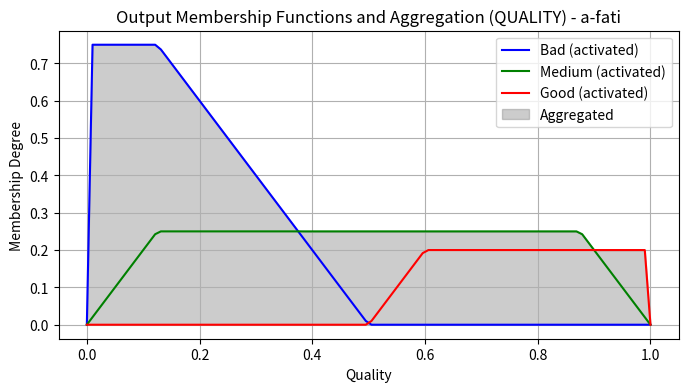
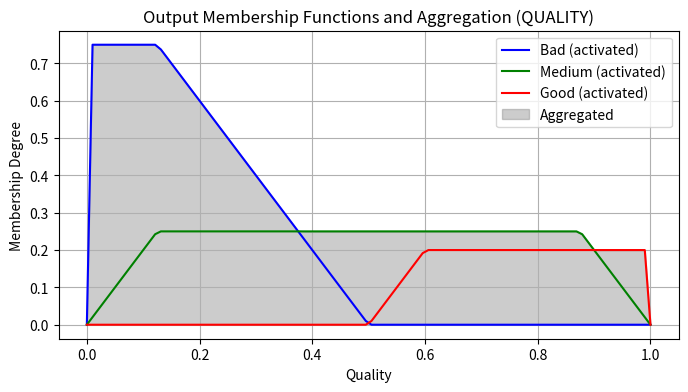

These charts were generated, in order, by the following Python code:
import matplotlib.pyplot as plt
import numpy as np
# Define a standardized triangular membership function
def triangular(x, a, b, c):
    if x <= a or x >= c:
        return 0
    elif a <= x < b:
        return (x - a) / (b - a)
    elif b <= x < c:
        return (c - x) / (c - b)
    return 0

# Generate membership functions using the triangular model

# SIZE
def size_small_tri(x):
    return triangular(x, 0, 0, 10)

def size_large_tri(x):
    return triangular(x, 0, 10, 10)

# WEIGHT
def weight_small_tri(x):
    return triangular(x, 0, 0, 100)

def weight_large_tri(x):
    return triangular(x, 0, 100, 100)

# QUALITY
def quality_bad_tri(x):
    return triangular(x, 0, 0, 0.5)

def quality_medium_tri(x):
    return triangular(x, 0, 0.5, 1)

def quality_good_tri(x):
    return triangular(x, 0.5, 1, 1)


# Define the a_fati function to complete the Mamdani inference process
def b_fita():
    # Inputs
    x = 2  # SIZE input
    y = 25  # WEIGHT input

    # Rule activations (using min operator)
    r1 = min(size_small_tri(x), weight_small_tri(y))  # Rule 1 -> Bad
    r2 = min(size_large_tri(x), weight_small_tri(y))  # Rule 2 -> Medium
    r3 = min(size_small_tri(x), weight_large_tri(y))  # Rule 3 -> Medium
    r4 = min(size_large_tri(x), weight_large_tri(y))  # Rule 4 -> Good

    # Define the output fuzzy sets for QUALITY
    quality_x = np.linspace(0, 1, 100)
    quality_bad_y = [min(r1, quality_bad_tri(q)) for q in quality_x]
    quality_medium_y = [min(max(r2, r3), quality_medium_tri(q)) for q in quality_x]
    quality_good_y = [min(r4, quality_good_tri(q)) for q in quality_x]

    # Aggregation (combine all outputs)
    aggregated_quality = np.fmax(np.fmax(quality_bad_y, quality_medium_y), quality_good_y)
    print(aggregated_quality)

    # Defuzzification using the centroid method
    defuzzified_output = np.sum(quality_x * aggregated_quality) / np.sum(aggregated_quality)

    # Plotting the aggregated output for visualization
    plt.figure(figsize=(8, 4))
    plt.plot(quality_x, quality_bad_y, label='Bad (activated)', color='blue')
    plt.plot(quality_x, quality_medium_y, label='Medium (activated)', color='green')
    plt.plot(quality_x, quality_good_y, label='Good (activated)', color='red')
    plt.fill_between(quality_x, 0, aggregated_quality, color='gray', alpha=0.4, label='Aggregated')
    plt.title("Output Membership Functions and Aggregation (QUALITY)")
    plt.xlabel("Quality")
    plt.ylabel("Membership Degree")
    plt.legend()
    plt.grid(True)
    plt.show()

    return defuzzified_output

def a_fati():
    # Inputs
    x = 2  # SIZE input
    y = 25  # WEIGHT input

    # Rule activations (using min operator)
    r1 = min(size_small_tri(x), weight_small_tri(y))  # Rule 1 -> Bad
    r2 = min(size_large_tri(x), weight_small_tri(y))  # Rule 2 -> Medium
    r3 = min(size_small_tri(x), weight_large_tri(y))  # Rule 3 -> Medium
    r4 = min(size_large_tri(x), weight_large_tri(y))  # Rule 4 -> Good

    # Define the output fuzzy sets for QUALITY
    quality_x = np.linspace(0, 1, 100)
    aggregated_quality = np.zeros_like(quality_x)

    # Aggregate all rules into a single fuzzy set
    aggregated_quality = np.fmax(
        np.fmax(
            [min(r1, quality_bad_tri(q)) for q in quality_x],
            [min(max(r2, r3), quality_medium_tri(q)) for q in quality_x]
        ),
        [min(r4, quality_good_tri(q)) for q in quality_x]
    )

    # Defuzzification using the centroid method
    defuzzified_output = np.sum(quality_x * aggregated_quality) / np.sum(aggregated_quality)

    # Plotting the aggregated output for visualization
    plt.figure(figsize=(8, 4))
    plt.plot(quality_x, [min(r1, quality_bad_tri(q)) for q in quality_x], label='Bad (activated)', color='blue')
    plt.plot(quality_x, [min(max(r2, r3), quality_medium_tri(q)) for q in quality_x], label='Medium (activated)', color='green')
    plt.plot(quality_x, [min(r4, quality_good_tri(q)) for q in quality_x], label='Good (activated)', color='red')
    plt.fill_between(quality_x, 0, aggregated_quality, color='gray', alpha=0.4, label='Aggregated')
    plt.title("Output Membership Functions and Aggregation (QUALITY) - a-fati")
    plt.xlabel("Quality")
    plt.ylabel("Membership Degree")
    plt.legend()
    plt.grid(True)
    plt.show()

    return defuzzified_output

# Run both methods
a_fati_output = a_fati()
b_fita_output = b_fita()

print(a_fati_output, b_fita_output)


